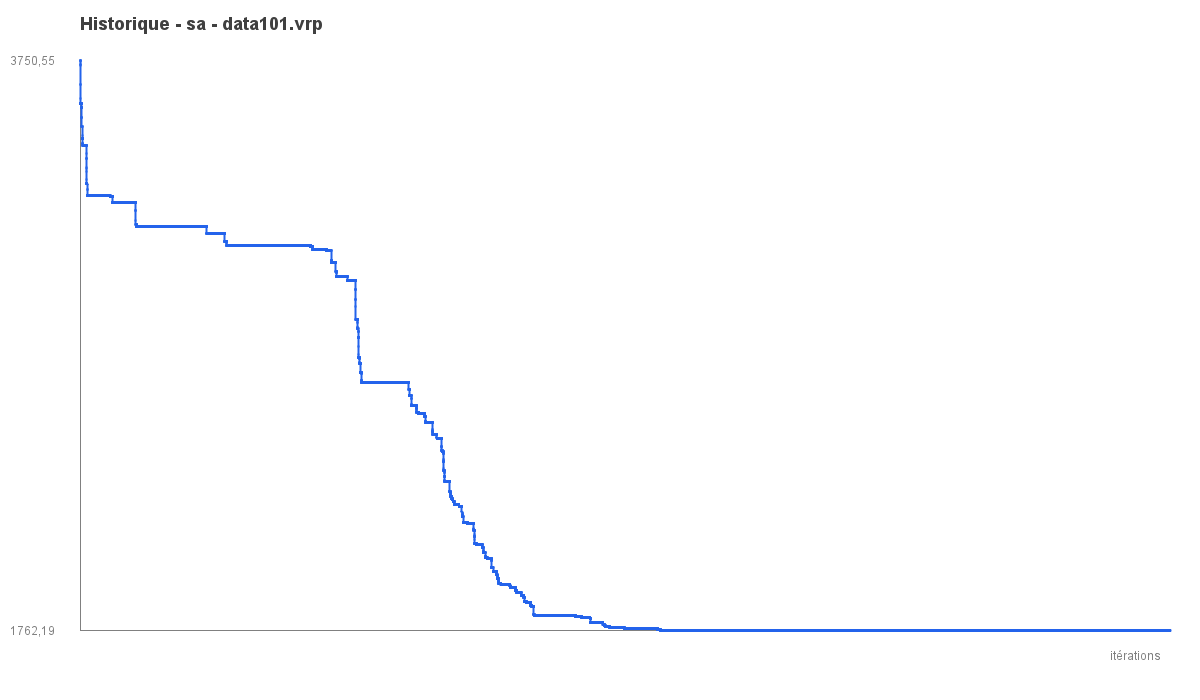

Data behind this chart, as committed beside it:
iter, best_objective
1, 3751
2, 3751
3, 3751
4, 3751
5, 3747
6, 3739
7, 3739
8, 3736
9, 3667
10, 3667
11, 3621
12, 3601
13, 3601
14, 3601
15, 3601
16, 3601
17, 3601
18, 3601
19, 3601
20, 3601
21, 3601
22, 3601
23, 3601
24, 3601
25, 3601
26, 3601
27, 3601
28, 3601
29, 3601
30, 3601
31, 3601
32, 3601
33, 3601
34, 3601
35, 3601
36, 3601
37, 3601
38, 3601
39, 3601
40, 3590
41, 3590
42, 3590
43, 3590
44, 3590
45, 3590
46, 3590
47, 3590
48, 3590
49, 3590
50, 3590
51, 3555
52, 3555
53, 3555
54, 3555
55, 3523
56, 3523
57, 3523
58, 3523
59, 3489
60, 3481
... 29,940 more rows
